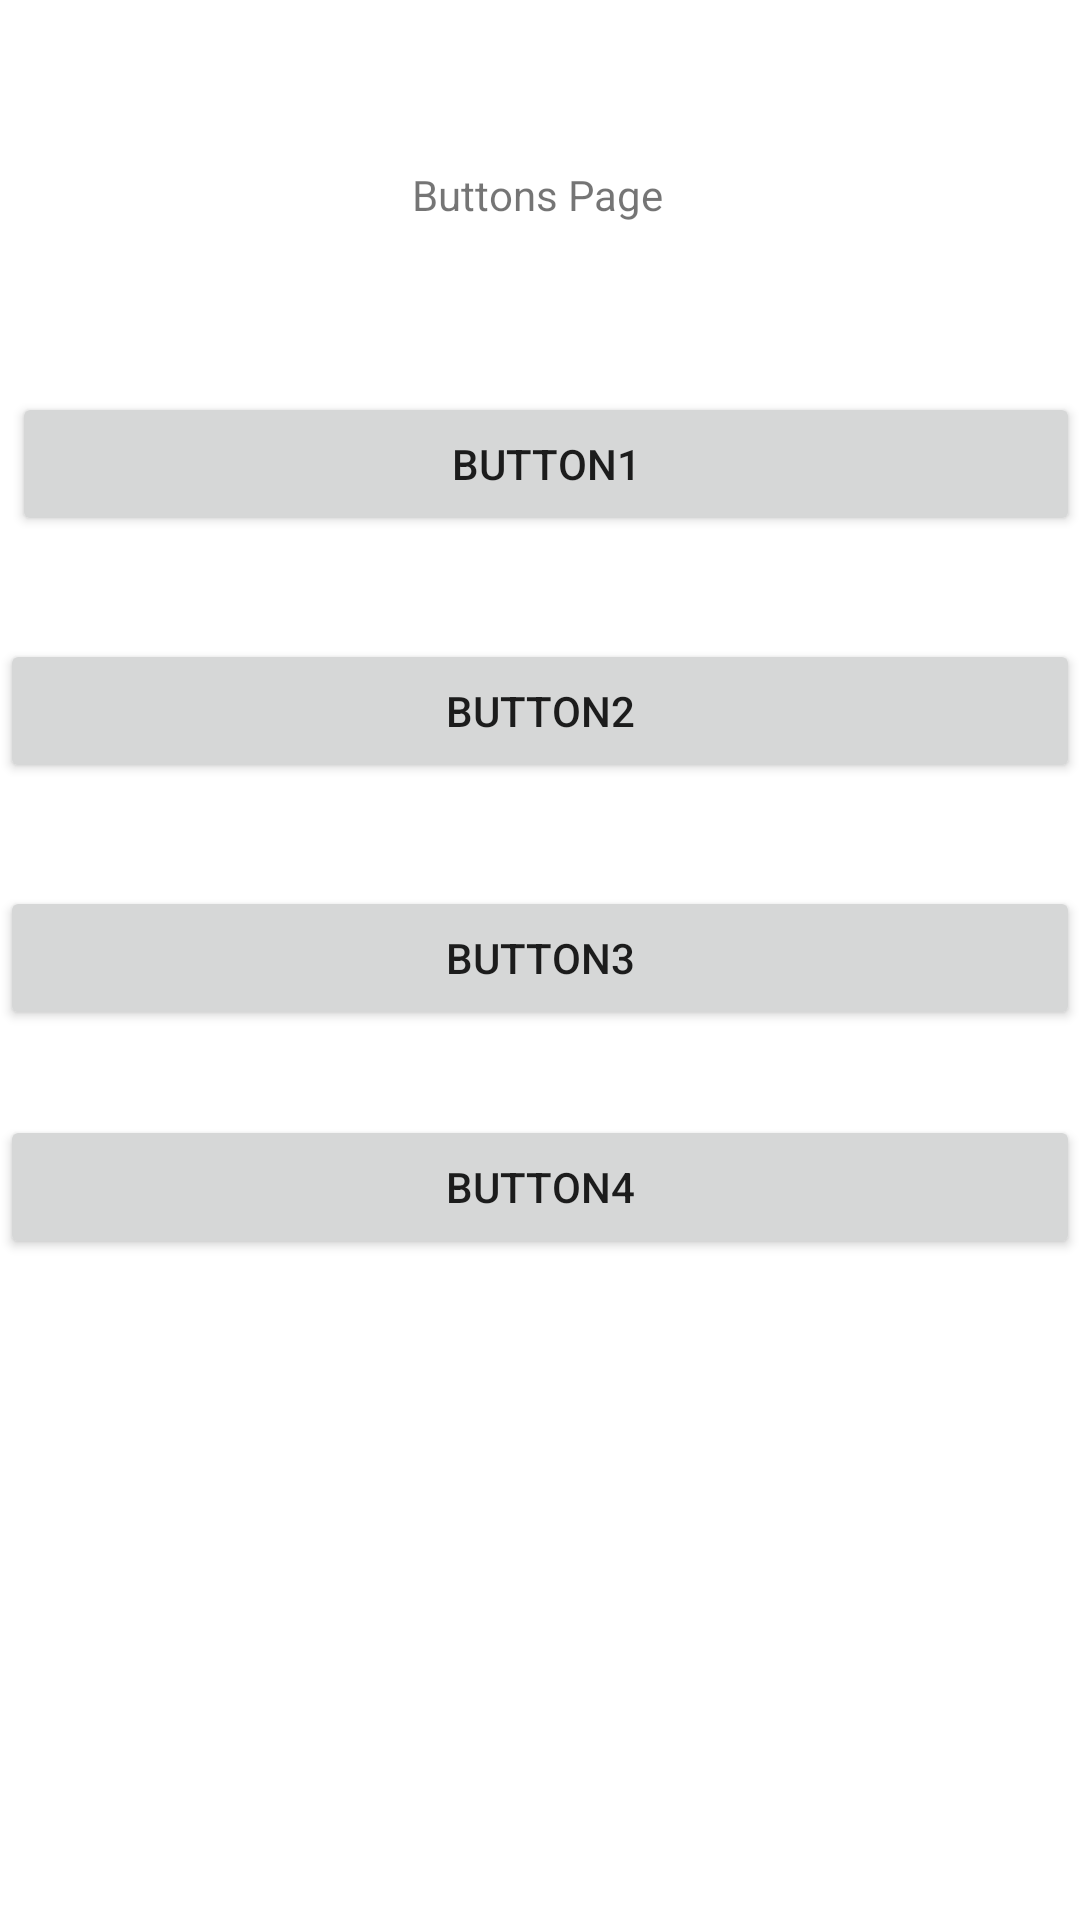

Android layout source for this screen:
<!-- AndroidManifest.xml: application theme Theme.Final -->
<!-- res/layout/activity_button_page.xml -->
<androidx.constraintlayout.widget.ConstraintLayout xmlns:android="http://schemas.android.com/apk/res/android"
    xmlns:app="http://schemas.android.com/apk/res-auto"
    xmlns:tools="http://schemas.android.com/tools"
    android:layout_width="match_parent"
    android:layout_height="match_parent"
    tools:context=".MainActivity">


    <TextView
        android:layout_width="wrap_content"
        android:layout_height="wrap_content"
        android:layout_centerInParent="true"
        android:text="Buttons Page"
        app:layout_constraintBottom_toBottomOf="parent"
        app:layout_constraintHorizontal_bias="0.498"
        app:layout_constraintLeft_toLeftOf="parent"
        app:layout_constraintRight_toRightOf="parent"
        app:layout_constraintTop_toTopOf="parent"
        app:layout_constraintVertical_bias="0.089" />

    <Button
        android:id="@+id/button2"
        android:layout_width="match_parent"
        android:layout_height="wrap_content"
        android:text="Button2"
        app:layout_constraintBottom_toBottomOf="parent"
        app:layout_constraintHorizontal_bias="0.0"
        app:layout_constraintLeft_toLeftOf="parent"
        app:layout_constraintRight_toRightOf="parent"
        app:layout_constraintTop_toTopOf="parent"
        app:layout_constraintVertical_bias="0.36" />

    <Button
        android:id="@+id/button3"
        android:layout_width="match_parent"
        android:layout_height="wrap_content"
        android:text="Button3"
        app:layout_constraintBottom_toBottomOf="parent"
        app:layout_constraintHorizontal_bias="0.0"
        app:layout_constraintLeft_toLeftOf="parent"
        app:layout_constraintRight_toRightOf="parent"
        app:layout_constraintTop_toTopOf="parent"
        app:layout_constraintVertical_bias="0.499" />

    <Button
        android:id="@+id/button4"
        android:layout_width="match_parent"
        android:layout_height="wrap_content"
        android:text="Button4"
        app:layout_constraintBottom_toBottomOf="parent"
        app:layout_constraintHorizontal_bias="0.0"
        app:layout_constraintLeft_toLeftOf="parent"
        app:layout_constraintRight_toRightOf="parent"
        app:layout_constraintTop_toTopOf="parent"
        app:layout_constraintVertical_bias="0.628" />

    <Button
        android:id="@+id/button"
        android:layout_width="match_parent"
        android:layout_height="wrap_content"
        android:layout_marginStart="4dp"
        android:text="Button1"
        app:layout_constraintBottom_toBottomOf="parent"
        app:layout_constraintLeft_toLeftOf="parent"
        app:layout_constraintRight_toRightOf="parent"
        app:layout_constraintStart_toStartOf="parent"
        app:layout_constraintTop_toTopOf="parent"
        app:layout_constraintVertical_bias="0.221" />

</androidx.constraintlayout.widget.ConstraintLayout>
<!-- resources referenced by this layout -->
<resources>
  <style name="Theme.Final" parent="Theme.MaterialComponents.DayNight.DarkActionBar">
          
          <item name="colorPrimary">@color/purple_500</item>
          <item name="colorPrimaryVariant">@color/purple_700</item>
          <item name="colorOnPrimary">@color/white</item>
          
          <item name="colorSecondary">@color/teal_200</item>
          <item name="colorSecondaryVariant">@color/teal_700</item>
          <item name="colorOnSecondary">@color/black</item>
          
          <item name="android:statusBarColor" tools:targetApi="l">?attr/colorPrimaryVariant</item>
          
          <item name="android:textColorHint">@color/white</item>
      </style>
  <color name="purple_500">#FF6200EE</color>
  <color name="purple_700">#FF3700B3</color>
  <color name="white">#FFFFFFFF</color>
  <color name="teal_200">#FF03DAC5</color>
  <color name="teal_700">#FF018786</color>
  <color name="black">#FF000000</color>
</resources>
